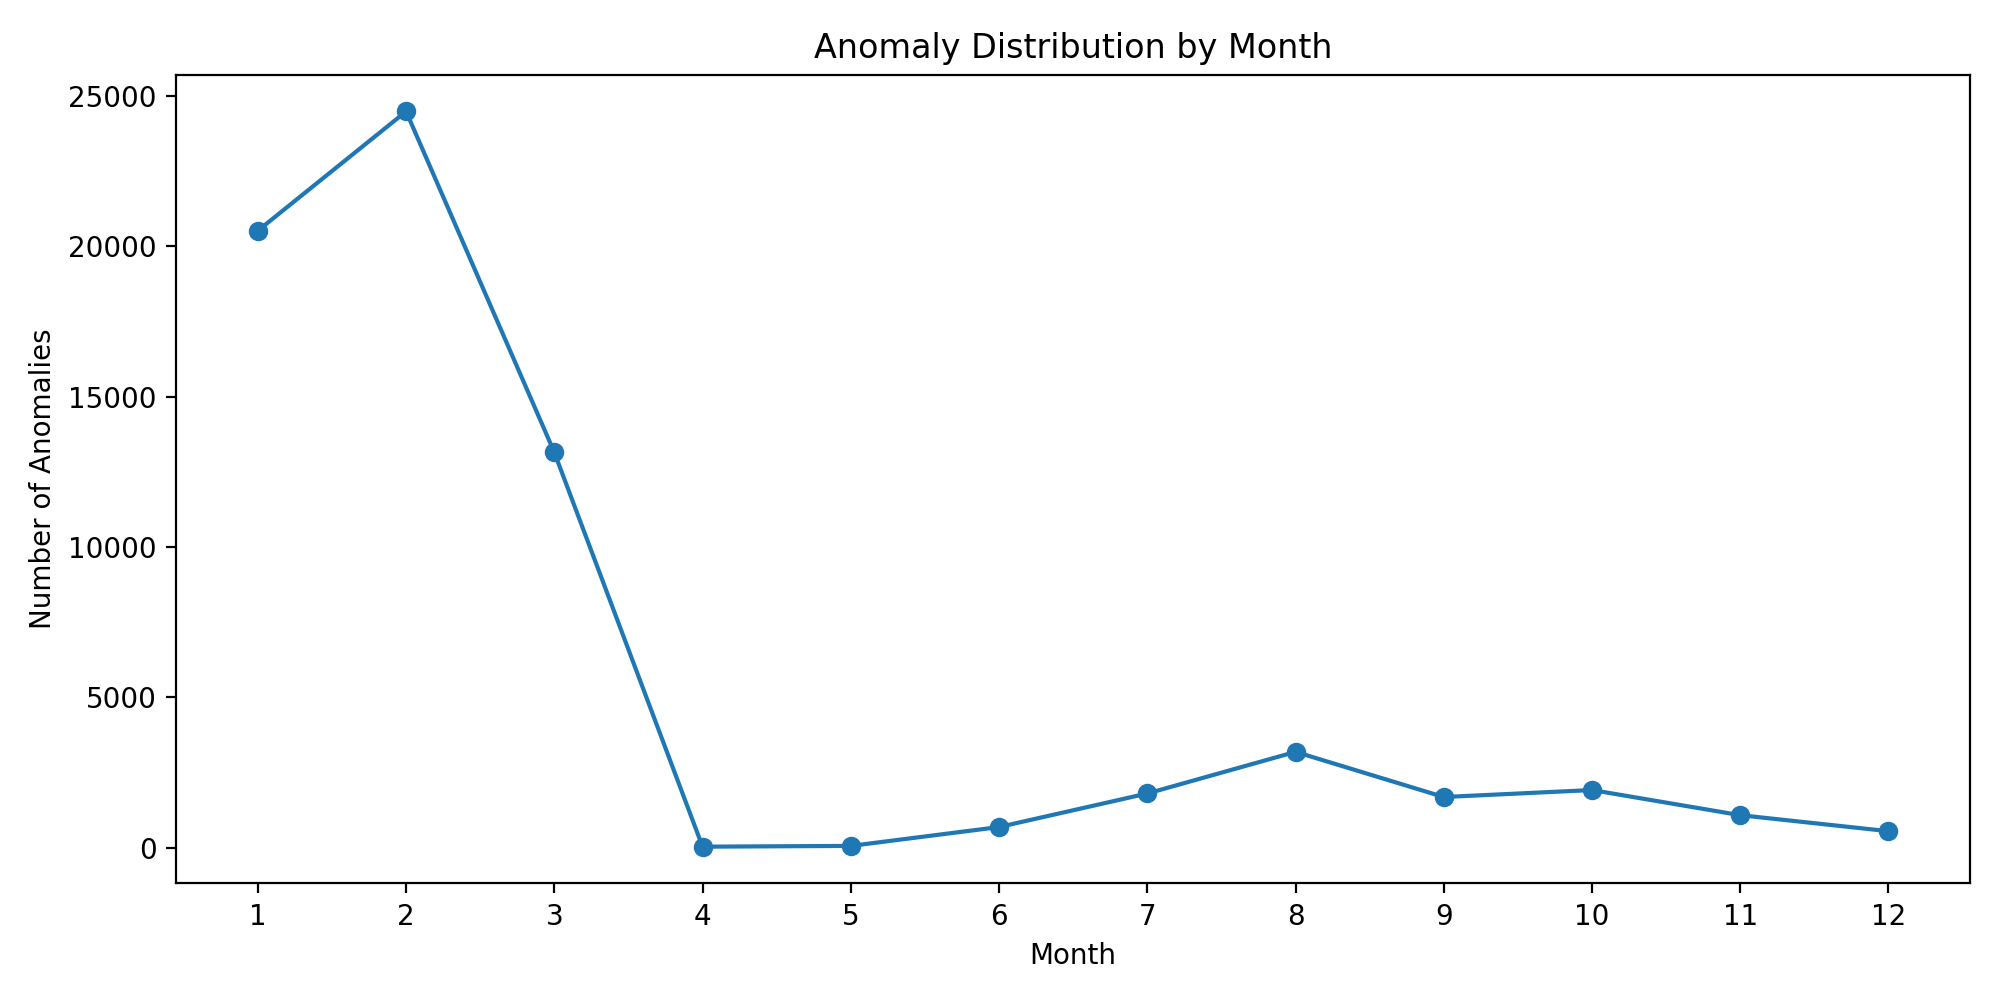

The file beside this chart, header and first rows:
month, total_obs, anomaly_count, anomaly_rate
1, 545021, 20512, 0.03764
2, 511463, 24477, 0.04786
3, 523411, 13144, 0.02511
4, 392324, 35, 8.921197785503818e-05
5, 386318, 61, 0.0001579
6, 508235, 688, 0.001354
7, 523634, 1803, 0.003443
8, 529508, 3187, 0.006019
9, 533804, 1686, 0.003158
10, 550711, 1918, 0.003483
11, 525102, 1082, 0.002061
12, 510341, 550, 0.001078
